4-way image classification set "Dataset" from GitHub (daffakurnia11/Coffee-Beans-Roast-Level-Classification); label vocabulary: dark roast, green, light roast, medium roast.

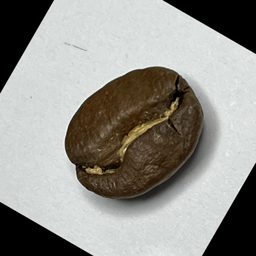
Label: medium roast

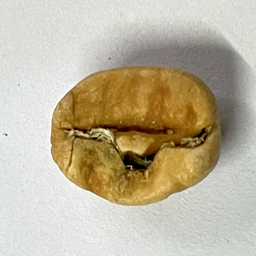
Label: light roast

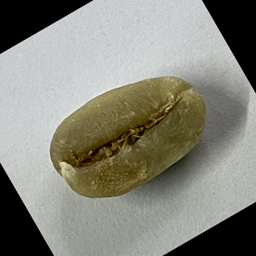
Label: green

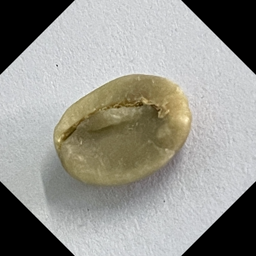
Label: green

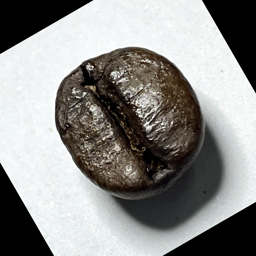
Label: dark roast

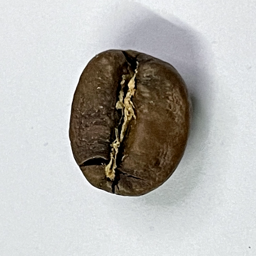
Label: medium roast
